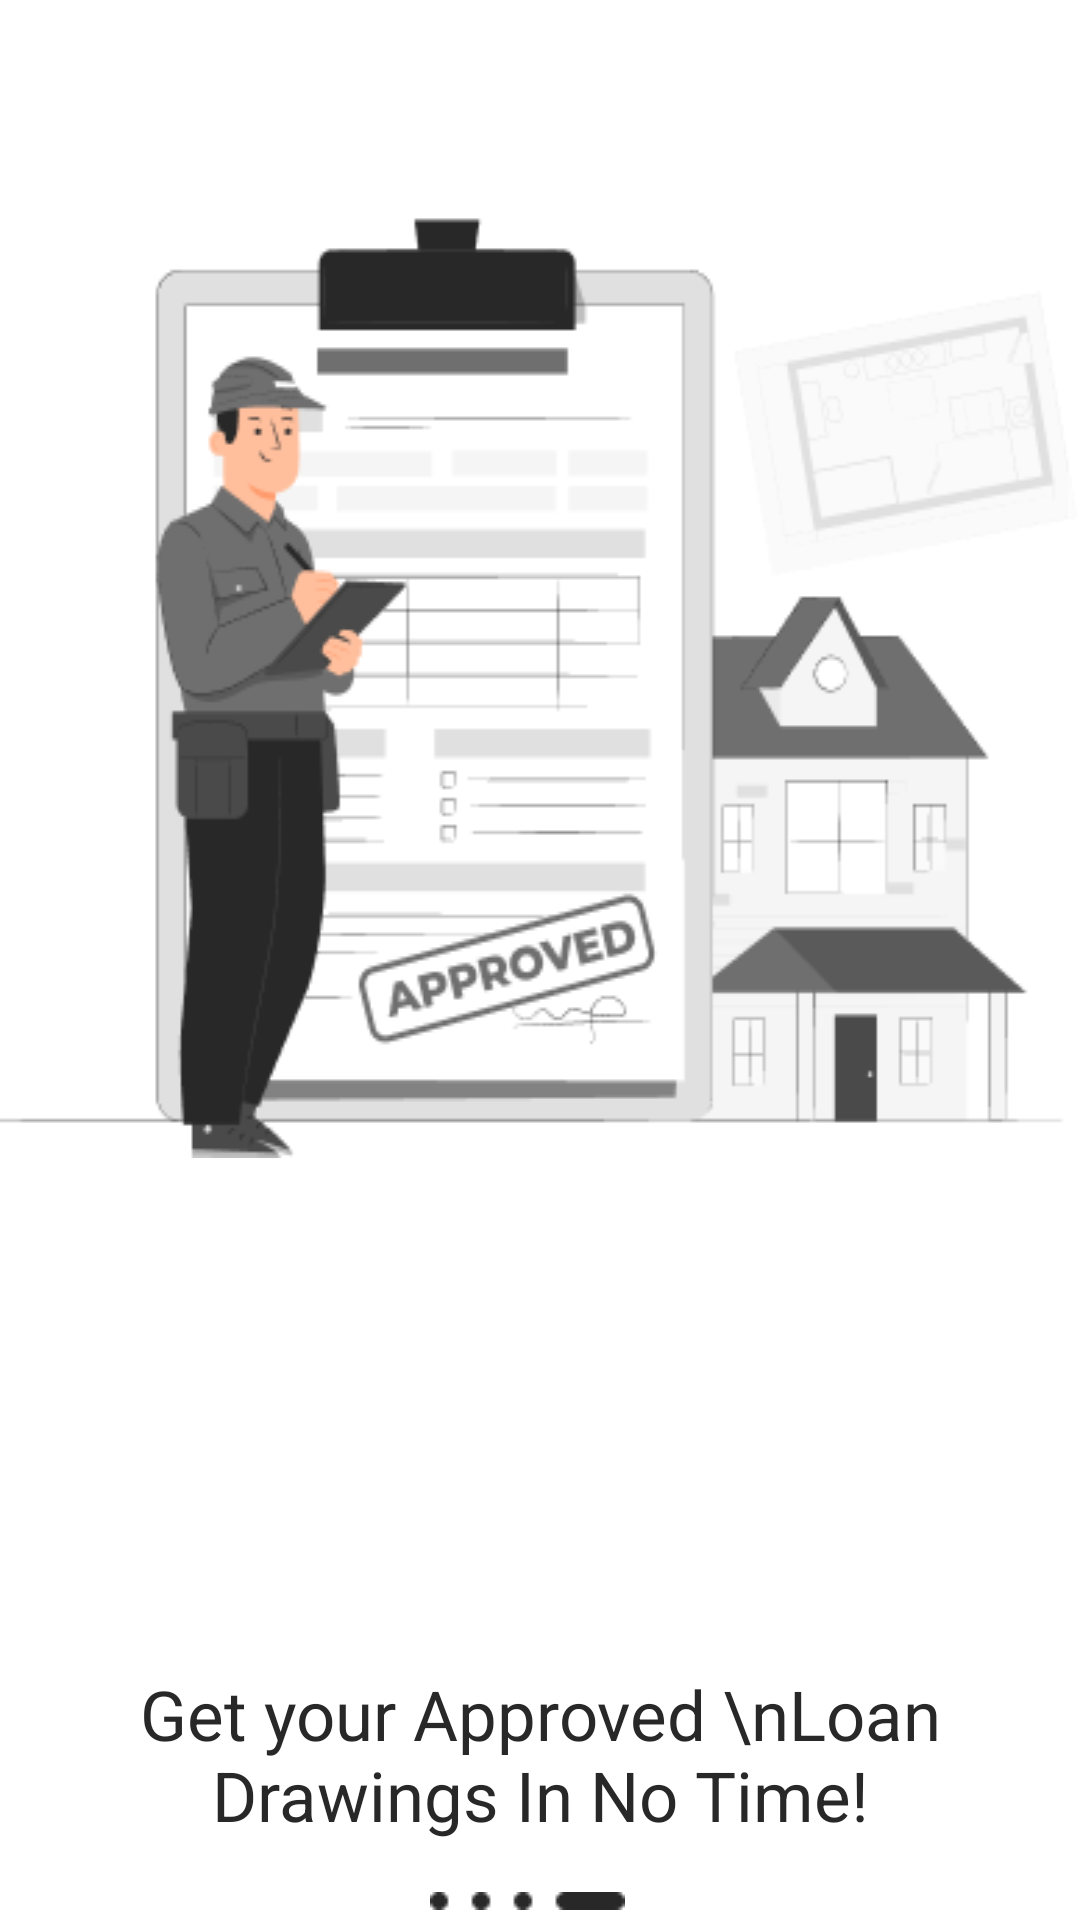

Reconstruct the res/layout file that produces this screen, plus the resources it refers to.
<!-- AndroidManifest.xml: application theme Theme.Design.NoActionBar -->
<!-- res/layout/activity_onboarding4.xml -->
<?xml version="1.0" encoding="utf-8"?>
<androidx.constraintlayout.widget.ConstraintLayout xmlns:android="http://schemas.android.com/apk/res/android"
    xmlns:app="http://schemas.android.com/apk/res-auto"
    xmlns:tools="http://schemas.android.com/tools"
    android:id="@+id/main"
    android:layout_width="match_parent"
    android:layout_height="match_parent"
    tools:context=".Onboarding4">
    <LinearLayout
        android:background="#FFFFFF"
        android:orientation="vertical"
        android:layout_width="match_parent"
        android:layout_height="match_parent">
        <ScrollView
            android:id="@+id/rmki10pcdvbk"
            android:layout_width="match_parent"
            android:layout_height="0dp"
            android:layout_weight="1"
            android:background="#FFFFFF">
            <LinearLayout
                android:layout_width="match_parent"
                android:layout_height="wrap_content"
                android:orientation="vertical">
                <ImageView
                    android:id="@+id/rzvbx3fmnszi"
                    android:layout_width="wrap_content"
                    android:layout_height="match_parent"
                    android:layout_marginTop="24dp"
                    android:layout_gravity="center"
                    android:src="@drawable/onboarding4bground"
                    android:scaleType="fitXY"
                    />
                <LinearLayout
                    android:id="@+id/r0urpuhzrm0g"
                    android:layout_width="match_parent"
                    android:layout_height="wrap_content"
                    android:gravity="center_horizontal"
                    android:paddingBottom="121dp"
                    android:layout_marginTop="130dp"
                    android:layout_gravity="center"
                    android:orientation="vertical">
                    <TextView
                        android:id="@+id/rznl33omvn6"
                        android:textColor="#282828"
                        android:textSize="23sp"
                        android:layout_marginTop="40dp"
                        android:layout_marginBottom="17dp"
                        android:layout_marginHorizontal="30dp"
                        android:layout_height="0dp"
                        android:layout_width="match_parent"
                        android:layout_weight="1"
                        android:gravity="center"
                        android:text="Get your Approved \nLoan Drawings In No Time!"
                        />
                    <LinearLayout
                        android:id="@+id/rke5a1znv5li"
                        android:layout_width="wrap_content"
                        android:layout_height="wrap_content"
                        android:layout_marginBottom="17dp"
                        android:orientation="horizontal">
                        <ImageView
                            android:id="@+id/r10bnza32jk6b"
                            android:layout_width="wrap_content"
                            android:layout_height="6dp"
                            android:layout_marginEnd="8dp"
                            android:src="@drawable/fourthstep"
                            android:scaleType="fitXY"
                            />

                    </LinearLayout>
                    <Button
                        android:id="@+id/btnLogin"
                        android:layout_width="wrap_content"
                        android:layout_height="wrap_content"
                        android:paddingVertical="21dp"
                        android:paddingHorizontal="76dp"
                        android:clickable="true"
                        android:text="LOG IN AS GUEST"
                        android:background="@drawable/onboardingbtn"
                        android:textColor="@color/white"
                        android:focusable="true"
                        android:orientation="vertical">

                    </Button>
                    <TextView
                        android:layout_width="match_parent"
                        android:layout_height="wrap_content"
                        android:text="Don't Have an Account"
                        android:textColor="@color/black"
                        android:gravity="center"
                        android:layout_marginTop="10dp"
                        />
                    <TextView
                        android:layout_width="match_parent"
                        android:layout_height="wrap_content"
                        android:text="CREATE ACCOUNT"
                        android:id="@+id/tvCreate"
                        android:textColor="@color/black"
                        android:gravity="center"
                        />

                </LinearLayout>
            </LinearLayout>
        </ScrollView>
    </LinearLayout>
</androidx.constraintlayout.widget.ConstraintLayout>
<!-- resources referenced by this layout -->
<resources>
  <color name="black">#FF000000</color>
  <color name="white">#FFFFFFFF</color>
  <!-- drawable fourthstep: png bitmap (drawable, 275 bytes) -->
  <!-- drawable onboarding4bground: png bitmap (drawable, 20698 bytes) -->
  <!-- drawable onboardingbtn (drawable) -->
  <?xml version="1.0" encoding="utf-8"?>
  <shape xmlns:android="http://schemas.android.com/apk/res/android"
      android:shape="rectangle">
  
      
      <solid android:color="#282828" />
  
      
      <corners android:radius="40dp" />
  
      
      <padding
          android:left="16dp"
          android:top="10dp"
          android:right="16dp"
          android:bottom="10dp" />
  
  </shape>
</resources>
